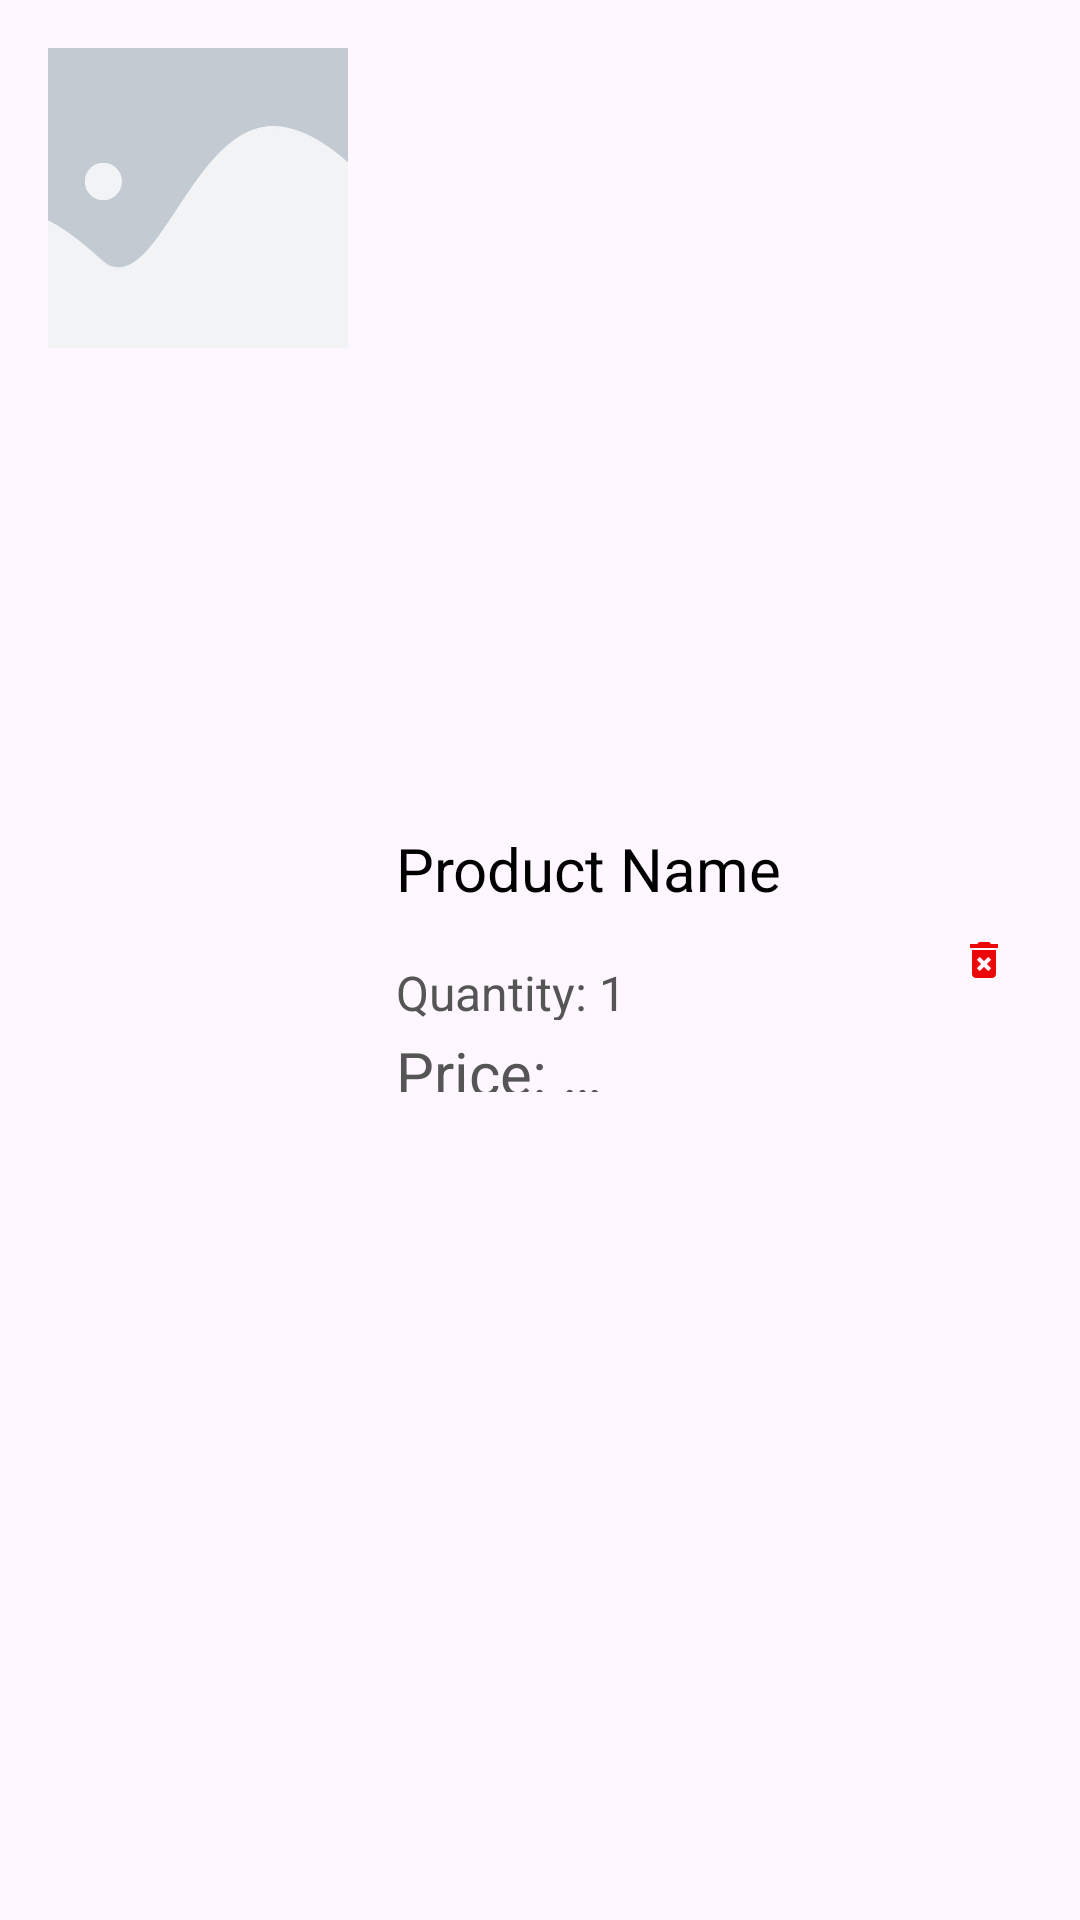

Layout XML and referenced resources for this Android screen:
<!-- AndroidManifest.xml: application theme Theme.CampusThrifts -->
<!-- res/layout/fragment_cart_item.xml -->
<?xml version="1.0" encoding="utf-8"?>
<LinearLayout xmlns:android="http://schemas.android.com/apk/res/android"
    xmlns:tools="http://schemas.android.com/tools"
    android:layout_width="match_parent"
    android:layout_height="wrap_content"
    xmlns:app="http://schemas.android.com/apk/res-auto"
    android:orientation="horizontal"
    android:padding="16dp"
    android:background="?android:attr/selectableItemBackground"
    android:layout_marginBottom="8dp">

    
    <ImageView
        android:id="@+id/cartItemImage"
        android:layout_width="100dp"
        android:layout_height="100dp"
        android:src="@drawable/placeholderimage"
        android:scaleType="centerCrop"
        android:contentDescription="Product Image"/>

    
    <LinearLayout
        android:layout_width="0dp"
        android:layout_height="match_parent"
        android:orientation="vertical"
        android:layout_weight="1"
        android:paddingStart="16dp"
        android:gravity="center_vertical">

        
        <TextView
            android:id="@+id/cartItemName"
            android:text="Product Name"
            android:textSize="20dp"
            android:textColor="#000000"
            android:ellipsize="end"
            android:maxLines="1"
            android:layout_height="40dp"
            android:layout_width="140dp"/>

        
        <TextView
            android:id="@+id/cartItemQuantity"
            android:text="Quantity: 1"
            android:textSize="16dp"
            android:textColor="#555555"
            android:layout_marginTop="4dp"
            android:ellipsize="end"
            android:maxLines="1"
            android:layout_height="20dp"
            android:layout_width="wrap_content"/>

        
        <TextView
            android:id="@+id/cartItemPrice"
            android:text="Price: $0.00"
            android:textSize="20dp"
            android:textColor="#555555"
            android:layout_marginTop="4dp"
            android:ellipsize="end"
            android:maxLines="1"
            android:layout_height="20dp"
            android:layout_width="70dp"/>

    </LinearLayout>

    
    <ImageView
        android:id="@+id/cartDeleteButton"
        android:layout_width="32dp"
        android:layout_height="32dp"
        android:layout_gravity="center_vertical"
        android:contentDescription="Delete Item"
        android:padding="8dp"
        app:srcCompat="@drawable/ic_delete2" />

</LinearLayout>
<!-- resources referenced by this layout -->
<resources>
  <!-- drawable ic_delete2 (drawable) -->
  <vector xmlns:android="http://schemas.android.com/apk/res/android" android:height="48dp" android:tint="#EC0808" android:viewportHeight="24" android:viewportWidth="24" android:width="48dp">
        
      <path android:fillColor="@android:color/white" android:pathData="M6,19c0,1.1 0.9,2 2,2h8c1.1,0 2,-0.9 2,-2L18,7L6,7v12zM8.46,11.88l1.41,-1.41L12,12.59l2.12,-2.12 1.41,1.41L13.41,14l2.12,2.12 -1.41,1.41L12,15.41l-2.12,2.12 -1.41,-1.41L10.59,14l-2.13,-2.12zM15.5,4l-1,-1h-5l-1,1L5,4v2h14L19,4z"/>
      
  </vector>
  <!-- drawable placeholderimage: jpg bitmap (drawable, 13805 bytes) -->
  <style name="Theme.CampusThrifts" parent="Base.Theme.CampusThrifts" />
  <style name="Base.Theme.CampusThrifts" parent="Theme.Material3.DayNight.NoActionBar">
          
           <item name="colorPrimary">@color/blue</item>
           <item name="colorPrimaryVariant">@color/blue</item>
           <item name="android:statusBarColor">@color/blue</item>
      </style>
  <color name="blue">#1A9DF1</color>
</resources>
